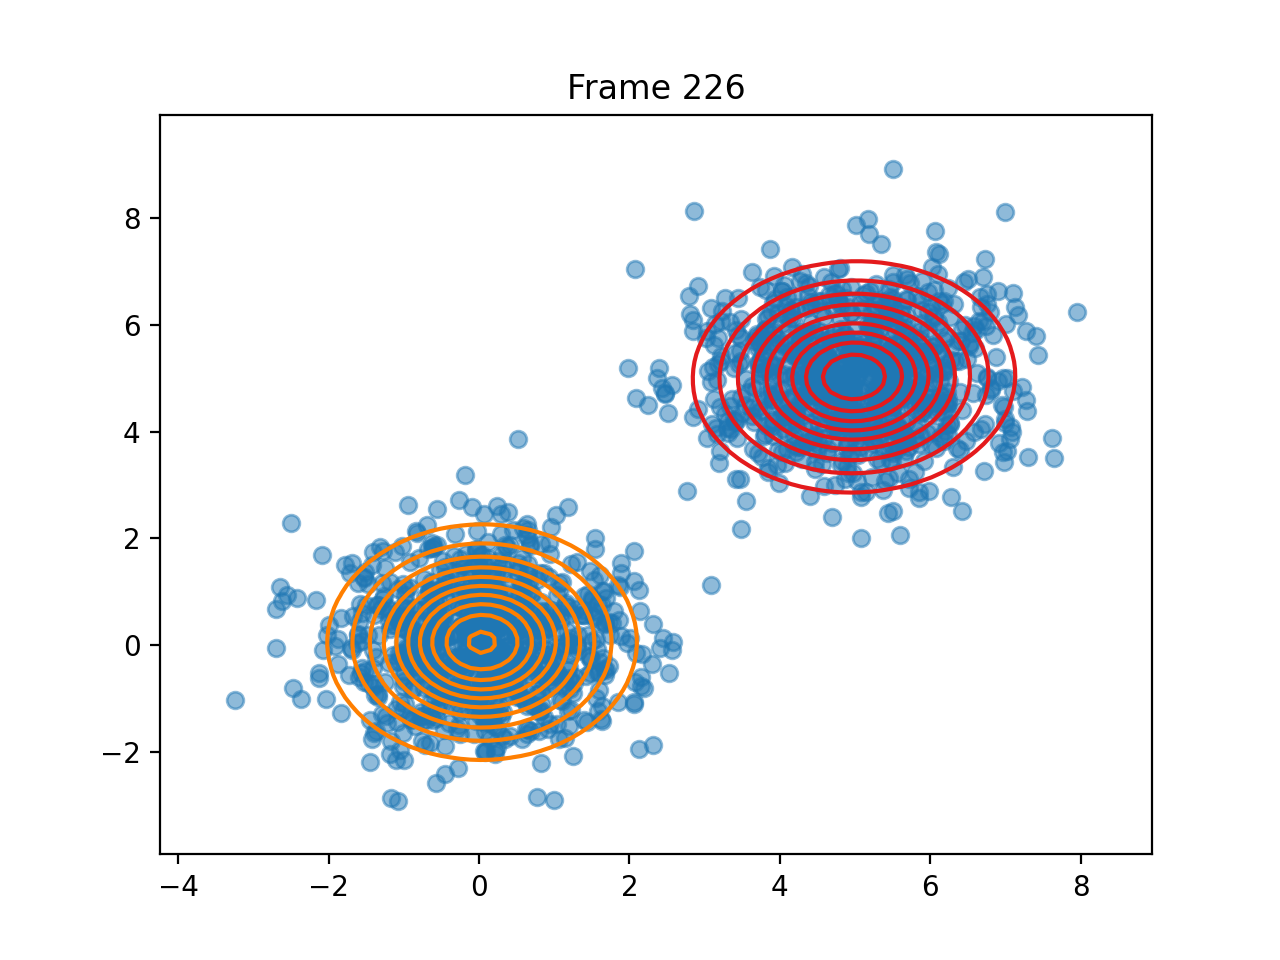

Data behind this chart, as committed beside it:
pi, 0.49999455039475715, 0.5000054496054303
means, [4.986277926936908, 5.02403791895695], [0.04080668935556645, 0.0553834550985145…
covariances, [[1.0037721533749364, 0.0164383032873901…, [[0.9093609939557505, 0.0040126838307780…
log_likelihoods, -7497, -7423, -7423, -7423, -7423, -7423, -7423, -7423, -7423, -7423, -7423, -7423, -7423, -7423, -7423, -7423, -7423, -7423, -7423, -7423, -7423, -7423, -7423
n_input, [0.0773683076476183, -0.8612842013282637…, [-1.366878698415421, -0.2247654018926835…, [-0.846793718068405, -1.5148472246858646…, [-0.6389617476895022, -1.323089793407498…, [3.6283263027695343, 4.290558997572454], [5.790371896051711, 5.34005129456889], [-1.2946814757209058, 1.1608267873785194…, [-1.448013900416244, -2.198805956620082], [1.4469778843537329, 0.19655477651157463…, [4.960692712372369, 4.865503215598268], [2.2524951572747653, 4.500269823848369], [4.943411511100104, 6.218970789793663], [0.541462728204788, 0.7591551603026468], [4.168045082505548, 4.3617172734715055], [4.590313407370503, 5.712322159580162], [7.124771403016961, 6.331339061988404], [1.2969945465611092, -0.0228680622988821…, [3.4018756481162526, 5.462172666081943], [0.19905969557347003, -0.600216877158794…, [6.159074064955898, 4.663745261318928], [1.633431532301096, -1.146345393018688], [5.390695920928144, 3.673527871688917], [5.682069490062632, 5.126177903661967]
ticks, 2.145, 4.252, 6.384, 8.487, 10.62, 12.71, 14.83, 16.96, 19.1, 21.28, 23.36, 25.5, 27.6, 29.7, 31.88, 33.95, 36.04, 38.15, 40.28, 42.34, 44.47, 46.64, 48.85
time_line, 2.146, 4.252, 6.384, 8.488, 10.62, 12.71, 14.83, 16.96, 19.1, 21.28, 23.36, 25.5, 27.6, 29.7, 31.88, 33.95, 36.04, 38.16, 40.28, 42.35, 44.47, 46.64, 48.85
